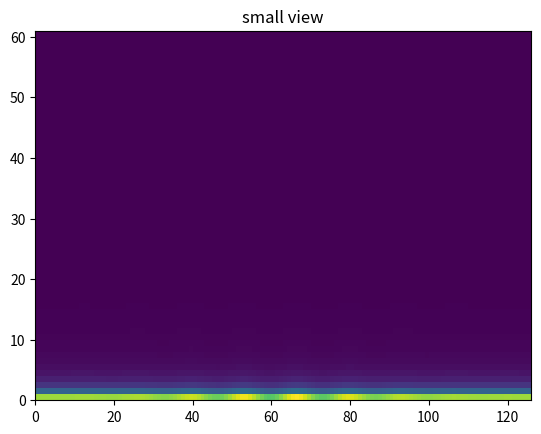
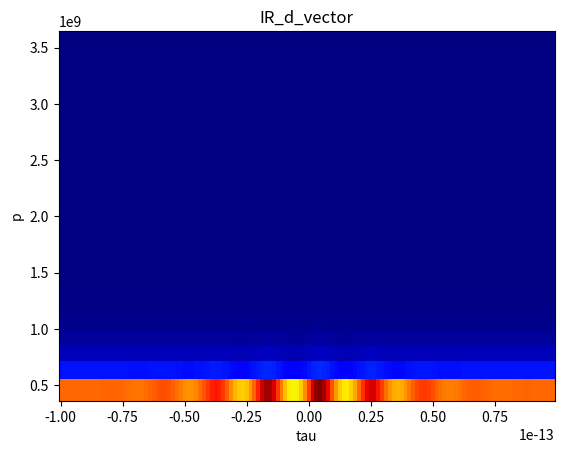
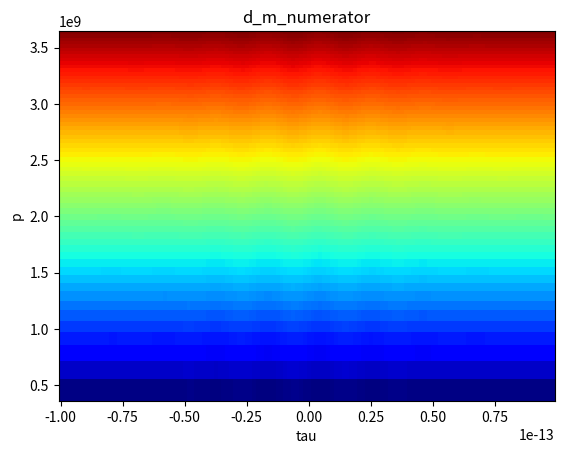
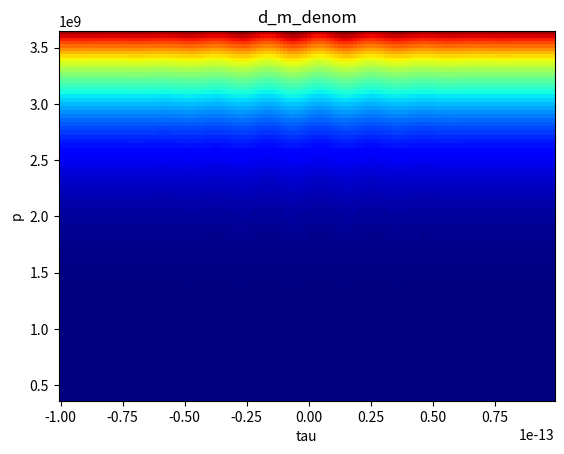
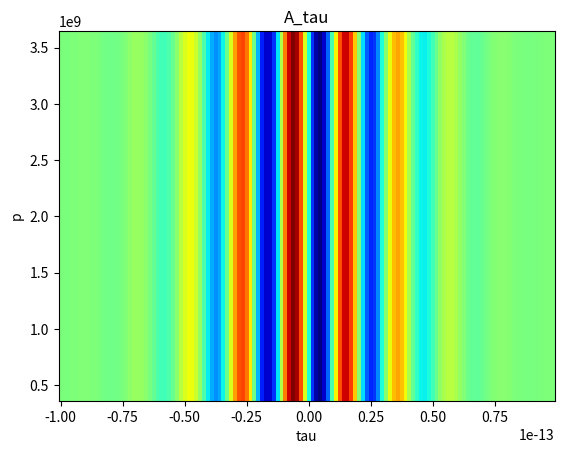
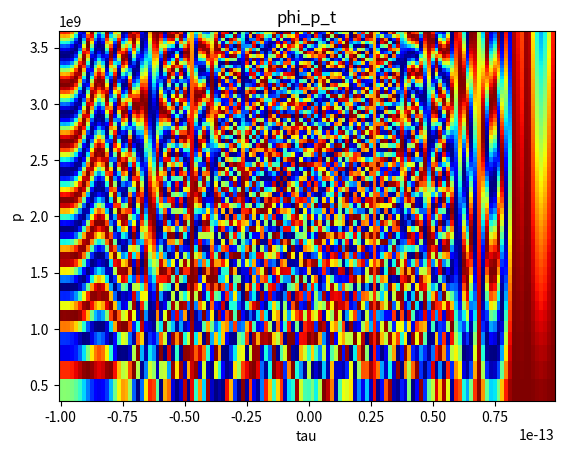
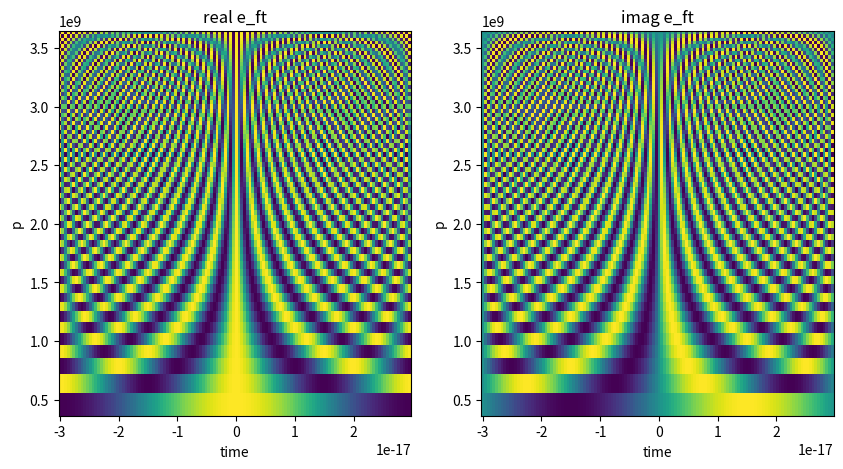
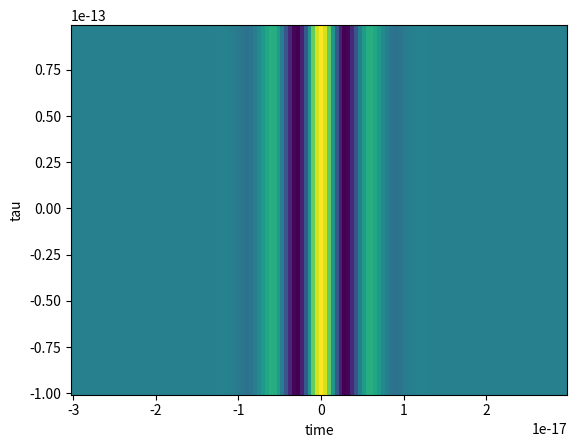
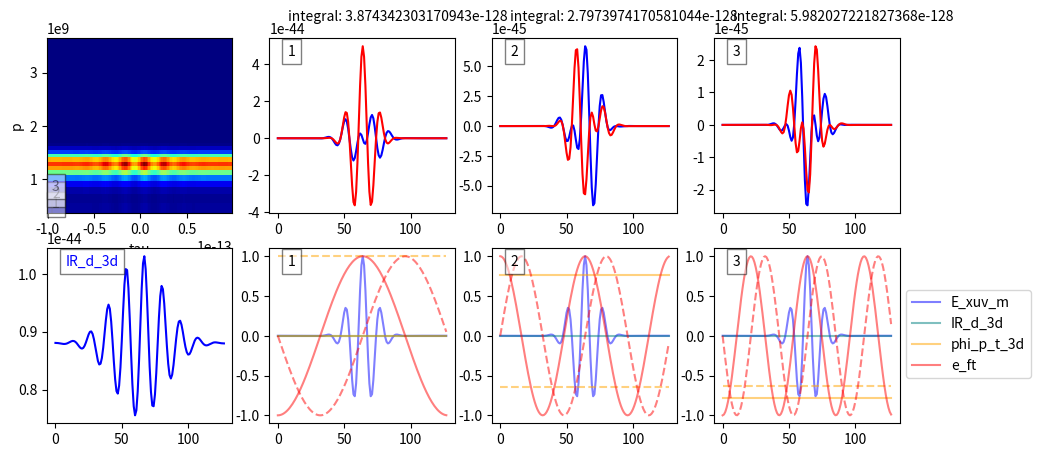

Here is the Python script that generated these plots, in order:
import numpy as np
import matplotlib.pyplot as plt




def plot_t_cut(indexes, axis, products, number, product, axis_p, tau, p):
    #index[p, tau, time]

    axis[0][number].plot(np.real(product[indexes[0], indexes[1], :]), color='blue')
    axis[0][number].plot(np.imag(product[indexes[0], indexes[1], :]), color='red')

    # integrate and list number
    integral = np.abs(xuv.dt * np.sum(product[indexes[0], indexes[1], :]))**2
    axis[0][number].text(0.1, 1.1, 'integral: {}'.format(integral), transform=axis[0][number].transAxes)

    axis[1][number].plot(products['E_xuv_m'][indexes[0], indexes[1], :], color='blue', alpha=0.5, label='E_xuv_m')
    axis[1][number].plot(products['IR_d_3d'][indexes[0], indexes[1], :], color='teal', alpha=0.5, label='IR_d_3d')
    axis[1][number].plot(np.real(products['phi_p_t_3d'][indexes[0], indexes[1], :]), color='orange', alpha=0.5, label='phi_p_t_3d')
    axis[1][number].plot(np.imag(products['phi_p_t_3d'][indexes[0], indexes[1], :]), color='orange', linestyle='dashed', alpha=0.5)
    axis[1][number].plot(np.real(products['e_ft'][indexes[0], indexes[1], :]), color='red', alpha=0.5, label='e_ft')
    axis[1][number].plot(np.imag(products['e_ft'][indexes[0], indexes[1], :]), color='red', linestyle='dashed', alpha=0.5)
    if number == 3:
        axis[1][number].legend(bbox_to_anchor=(1, 0.8))

    # label the plots with corresponding numbers in the streaking trace and time axes traces
    for vertplot in [0, 1]:
        text = axis[vertplot][number].text(0.1, 0.9, number, transform=axis[vertplot][number].transAxes)
        text.set_bbox(dict(facecolor='white', alpha=0.5, edgecolor='black'))

    text = axis_p.text(tau[indexes[1]], p[indexes[0]], number, backgroundcolor='white', alpha=0.5)
    text.set_bbox(dict(facecolor='white', alpha=0.5, edgecolor='black'))
    S[indexes[0], indexes[1]] = 0

def attosecond_streak(xuv, ir, I_p):

    # print('xuv.F:\n', xuv.F, '\n')
    mid_index = int(len(xuv.F)/2)

    p = (2*(2*np.pi * xuv.F[mid_index+1:] - I_p))**0.5

    # print(p)
    # print(p[3]-p[2])
    # print(p[5]-p[4])
    tau = ir.t
    global tau_m
    global p_m
    tau_m, p_m, t_m = np.meshgrid(ir.t, p, xuv.t)

    E_xuv_m = np.ones_like(t_m) * xuv.E_t.reshape(1, 1, -1)
    # print('t_m:\n', t_m, '\n')
    # print('E_xuv_m:\n', E_xuv_m, '\n')
    # print('tau_m:\n', tau_m, '\n')
    # print('p_m:\n', p_m, '\n')

    # construct 2-d grid for delay and momentum from IR pulse
    p_m_2d, tau_m_2d= np.meshgrid(p, ir.t)
    E_ir_m = np.ones_like(tau_m_2d) * ir.E_t.reshape(-1, 1)
    # print('E_ir_m:\n', E_ir_m, '\n')
    # print('tau_m_2d:\n', tau_m_2d, '\n')
    # print('p_m_2d:\n', p_m_2d, '\n')

    # construct A(tau) integrals
    A_tau = -1*ir.dt*np.cumsum(E_ir_m, 0)
    # print('A_tau:\n', A_tau, '\n')
    A_tau_reverse_int = ir.dt * np.flip(np.cumsum(np.flip(A_tau, 0), 0), 0)
    # print('A_t_reverse_int:\n', A_tau_reverse_int, '\n')
    A_tau_reverse_int_square = ir.dt * np.flip(np.cumsum(np.flip(A_tau**2, 0), 0), 0)
    # print('A_tau_reverse_int_square:\n', A_tau_reverse_int_square, '\n')

    # construct 3d d vector
    d_m_numerator = p_m_2d + A_tau
    d_m_denom = ((p_m_2d + A_tau)**2 + 2*I_p)**3
    IR_d_vector = d_m_numerator / d_m_denom
    # print(IR_d_vector)


    # print(IR_d_vector)

    # print('IR_d_vector:\n', IR_d_vector, '\n')
    IR_d_3d = np.array([IR_d_vector]).swapaxes(0, 2) * np.ones_like(t_m)
    # print('IR_delay_3d:\n', IR_d_3d, '\n')

    # construct 3d exp(-i phi(p, t))
    phi_p_t = p_m_2d * A_tau_reverse_int + 0.5 * A_tau_reverse_int_square
    phi_p_t = np.exp(-1j * phi_p_t)
    phi_p_t_3d = np.array([phi_p_t]).swapaxes(0, 2) * np.ones_like(t_m)
    # print('phi_p_t_3d:\n', phi_p_t_3d, '\n')

    # construct exp(i (p^2/2 + I_p)t)
    e_ft = np.exp(1j * ((p_m**2)/2 + I_p) * t_m)

    product = E_xuv_m * IR_d_3d * phi_p_t_3d * e_ft
    # product = phi_p_t_3d

    integrated = xuv.dt * np.sum(product, 2)
    global S
    S = np.abs(integrated)**2




    # view small section of IR d vector
    _, ax = plt.subplots(1, 1)
    ax.pcolormesh(np.transpose(IR_d_vector)[1:-1, 1:-1])
    ax.set_title('small view')
    # IR_d_vector[0:10, 0:10] = 10e100



    # plot a cross sectional view of dipole moment
    _, ax_d = plt.subplots(1, 1)
    ax_d.pcolormesh(ir.t, p, np.transpose(IR_d_vector), cmap='jet')
    ax_d.set_xlabel('tau')
    ax_d.set_ylabel('p')
    ax_d.set_title('IR_d_vector')


    # plot a cross sectional view of dipole moment
    _, ax_d_num = plt.subplots(1, 1)
    ax_d_num.pcolormesh(ir.t, p, np.transpose(d_m_numerator), cmap='jet')
    ax_d_num.set_xlabel('tau')
    ax_d_num.set_ylabel('p')
    ax_d_num.set_title('d_m_numerator')


    # plot a cross sectional view of dipole moment
    _, ax_d_denom = plt.subplots(1, 1)
    ax_d_denom.pcolormesh(ir.t, p, np.transpose(d_m_denom), cmap='jet')
    ax_d_denom.set_xlabel('tau')
    ax_d_denom.set_ylabel('p')
    ax_d_denom.set_title('d_m_denom')

    # plot a cross sectional view of A tau
    _, ax_A_tau = plt.subplots(1, 1)
    ax_A_tau.pcolormesh(ir.t, p, np.transpose(A_tau), cmap='jet')
    ax_A_tau.set_xlabel('tau')
    ax_A_tau.set_ylabel('p')
    ax_A_tau.set_title('A_tau')


    # plot a cross sectional view of quantum phase term
    _, ax_p_t = plt.subplots(1, 1)
    ax_p_t.pcolormesh(ir.t, p, np.real(np.transpose(phi_p_t)), cmap='jet')
    ax_p_t.set_xlabel('tau')
    ax_p_t.set_ylabel('p')
    ax_p_t.set_title('phi_p_t')

    # plot the fourier transform matrix
    _, ax_e_ft = plt.subplots(1, 2, figsize=(10, 5))
    ax_e_ft[0].pcolormesh(t_m[0, 0, :],p_m[:, 0, 0], np.real(e_ft[:, 0, :]))
    ax_e_ft[1].pcolormesh(t_m[0, 0, :],p_m[:, 0, 0], np.imag(e_ft[:, 0, :]))
    ax_e_ft[0].set_title('real e_ft')
    ax_e_ft[1].set_title('imag e_ft')
    for i in [0, 1]:
        ax_e_ft[i].set_xlabel('time')
        ax_e_ft[i].set_ylabel('p')


    # plot Exuv(t-tau)
    _, ax_E_XUV = plt.subplots(1)
    ax_E_XUV.pcolormesh(t_m[0, 0, :], tau_m[0, :, 0], E_xuv_m[0, :, :])
    ax_E_XUV.set_xlabel('time')
    ax_E_XUV.set_ylabel('tau')






    fig, ax = plt.subplots(2, 4, figsize=(11, 5))



    # print('E_xuv_m:\n', E_xuv_m, '\n')

    products = {'E_xuv_m': E_xuv_m, 'IR_d_3d': IR_d_3d, 'phi_p_t_3d': phi_p_t_3d,
                'e_ft': e_ft}

    # PLOT ir_d
    # print(np.shape(IR_d_3d))
    ax[1][0].plot(IR_d_3d[1, :, 0], color='blue')
    text = ax[1][0].text(0.1, 0.9, 'IR_d_3d', transform=ax[1][0].transAxes, color='blue')
    text.set_bbox(dict(facecolor='white', alpha=0.5, edgecolor='black'))
    #indexes=(p, tau)
    plot_t_cut(indexes=(0, 3), axis=ax, products=products, number=1, product=product, axis_p=ax[0][0],
               tau=tau, p=p)

    plot_t_cut(indexes=(1, 3), axis=ax, products=products, number=2, product=product, axis_p=ax[0][0],
               tau=tau, p=p)

    plot_t_cut(indexes=(2, 3), axis=ax, products=products, number=3, product=product, axis_p=ax[0][0],
               tau=tau, p=p)


    ax[0][0].set_ylabel('p')
    ax[0][0].set_xlabel('tau')
    ax[0][0].pcolormesh(ir.t, p, S, cmap='jet')

    plt.show()






class Field():

    def __init__(self, N, w0, FWHM, tmax):


        self.dt = (2*tmax) / N
        self.t = self.dt * np.arange(-N/2, N/2, 1)
        self.E_t = np.real(np.exp(1j * w0 * self.t) * np.exp(-2*np.log(4) * (self.t**2) / FWHM**2))

        self.df = 1 / (N * self.dt)
        self.F = self.df * np.arange(-N/2, N/2, 1)




xuv = Field(N=128, w0=1e18, FWHM=10e-18, tmax=30e-18)
ir = Field(N=128, w0=3e14, FWHM=70e-15, tmax=100e-15)
ir.E_t = 6e21 * ir.E_t

# ir.E_t = np.array([1, 2, 3, 4])
# ir.dt = 1

# fig, ax = plt.subplots(3, 1)
# ax[0].plot(ir.t, ir.E_t, color='blue')
# ax[1].plot(xuv.t, xuv.E_t, color='orange')
#
# ax[2].plot(ir.t, ir.E_t, color='blue')
# ax[2].plot(xuv.t, xuv.E_t*np.max(ir.E_t), color='orange')



attosecond_streak(xuv=xuv, ir=ir, I_p=1e10)
